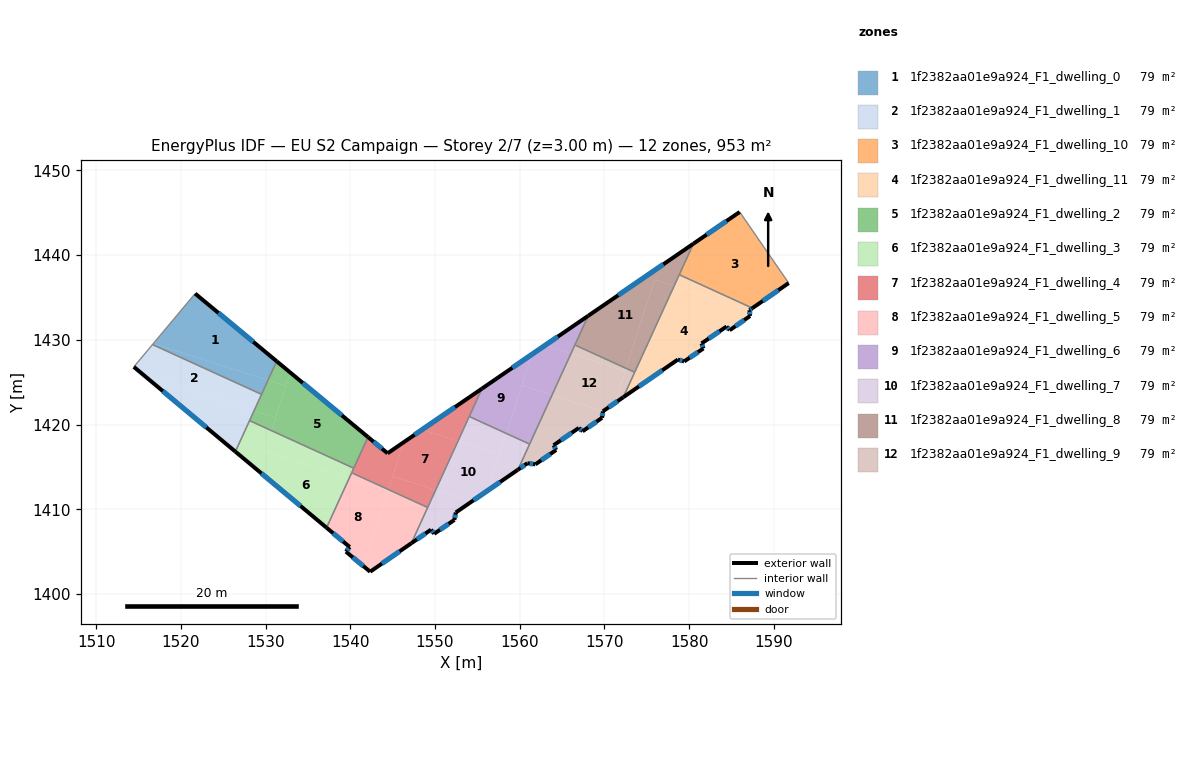
=== STOREY PLAN SPEC (per zone: floor XY polygon, exterior-wall plan segments, windows/doors) ===
zone 1: 1f2382aa01e9a924_F1_dwelling_0  (79.4 m²)
  floor: (1531.31, 1427.47) (1530.29, 1425.23) (1516.75, 1429.56) (1521.69, 1435.45)
  floor: (1530.29, 1425.23) (1529.52, 1423.56) (1516.65, 1429.44) (1516.75, 1429.56)
  exterior wall: (1531.31, 1427.47) – (1521.69, 1435.45)  [12.5 m]
    window: (1528.56, 1429.75) – (1524.44, 1433.17)  [6.9 m²]
  interior walls: 3
zone 2: 1f2382aa01e9a924_F1_dwelling_1  (79.4 m²)
  floor: (1529.52, 1423.56) (1528.65, 1421.64) (1515.64, 1425.80) (1514.45, 1426.80) (1516.65, 1429.44)
  floor: (1528.65, 1421.64) (1526.44, 1416.80) (1515.64, 1425.80)
  exterior wall: (1514.45, 1426.80) – (1526.43, 1416.80)  [15.6 m]
    window: (1517.87, 1423.94) – (1523.01, 1419.66)  [8.6 m²]
  interior walls: 4
zone 3: 1f2382aa01e9a924_F1_dwelling_10  (79.4 m²)
  floor: (1585.97, 1445.09) (1591.75, 1436.70) (1587.47, 1433.74) (1578.83, 1437.68) (1580.50, 1441.34)
  exterior wall: (1587.47, 1433.74) – (1591.75, 1436.70)  [5.2 m]
    window: (1588.69, 1434.59) – (1590.53, 1435.85)  [2.9 m²]
  exterior wall: (1585.97, 1445.09) – (1580.51, 1441.34)  [6.6 m]
    window: (1584.41, 1444.02) – (1582.07, 1442.41)  [3.7 m²]
  interior walls: 3
zone 4: 1f2382aa01e9a924_F1_dwelling_11  (79.4 m²)
  floor: (1587.12, 1433.50) (1587.19, 1432.81) (1584.78, 1431.13) (1584.42, 1431.57) (1581.47, 1429.57) (1581.69, 1428.98) (1579.41, 1427.45) (1578.67, 1427.67) (1572.23, 1423.22) (1578.22, 1436.34)
  floor: (1587.47, 1433.74) (1587.12, 1433.50) (1578.22, 1436.34) (1578.83, 1437.68)
  exterior wall: (1581.69, 1428.98) – (1581.47, 1429.57)  [0.6 m]
    window: (1581.62, 1429.15) – (1581.53, 1429.40)  [0.4 m²]
  exterior wall: (1579.41, 1427.45) – (1581.69, 1428.98)  [2.7 m]
    window: (1580.06, 1427.88) – (1581.04, 1428.54)  [1.5 m²]
  exterior wall: (1578.67, 1427.67) – (1579.41, 1427.45)  [0.8 m]
    window: (1578.88, 1427.60) – (1579.20, 1427.51)  [0.4 m²]
  exterior wall: (1572.23, 1423.22) – (1578.67, 1427.67)  [7.8 m]
    window: (1574.07, 1424.49) – (1576.83, 1426.40)  [4.3 m²]
  exterior wall: (1587.12, 1433.50) – (1587.47, 1433.74)  [0.4 m]
    window: (1587.22, 1433.57) – (1587.37, 1433.67)  [0.2 m²]
  exterior wall: (1587.19, 1432.81) – (1587.12, 1433.50)  [0.7 m]
    window: (1587.17, 1433.01) – (1587.14, 1433.30)  [0.4 m²]
  exterior wall: (1584.78, 1431.13) – (1587.19, 1432.81)  [2.9 m]
    window: (1585.47, 1431.61) – (1586.50, 1432.33)  [1.6 m²]
  exterior wall: (1584.42, 1431.57) – (1584.78, 1431.13)  [0.6 m]
    window: (1584.52, 1431.44) – (1584.68, 1431.25)  [0.3 m²]
  exterior wall: (1581.47, 1429.57) – (1584.42, 1431.57)  [3.6 m]
    window: (1582.31, 1430.14) – (1583.58, 1431.00)  [2.0 m²]
  interior walls: 3
zone 5: 1f2382aa01e9a924_F1_dwelling_2  (79.4 m²)
  floor: (1542.09, 1418.52) (1540.41, 1414.84) (1530.69, 1419.28) (1532.89, 1426.15)
  floor: (1532.89, 1426.15) (1532.38, 1424.56) (1530.29, 1425.23) (1531.31, 1427.47)
  floor: (1531.19, 1420.83) (1530.69, 1419.28) (1528.11, 1420.46) (1528.65, 1421.64)
  floor: (1532.38, 1424.56) (1531.19, 1420.83) (1528.65, 1421.64) (1530.29, 1425.23)
  exterior wall: (1542.09, 1418.52) – (1531.31, 1427.47)  [14.0 m]
    window: (1539.01, 1421.08) – (1534.39, 1424.91)  [7.7 m²]
  interior walls: 4
zone 6: 1f2382aa01e9a924_F1_dwelling_3  (79.4 m²)
  floor: (1539.86, 1413.64) (1537.20, 1407.82) (1529.17, 1414.52) (1529.91, 1416.83)
  floor: (1540.41, 1414.84) (1539.86, 1413.64) (1529.91, 1416.83) (1530.69, 1419.28)
  floor: (1530.69, 1419.28) (1529.17, 1414.52) (1526.44, 1416.80) (1528.11, 1420.46)
  exterior wall: (1526.43, 1416.80) – (1537.20, 1407.82)  [14.0 m]
    window: (1529.51, 1414.23) – (1534.12, 1410.38)  [7.7 m²]
  interior walls: 4
zone 7: 1f2382aa01e9a924_F1_dwelling_4  (79.4 m²)
  floor: (1552.72, 1418.05) (1550.08, 1412.28) (1545.02, 1413.90) (1546.30, 1417.90) (1548.49, 1419.40)
  floor: (1555.54, 1424.24) (1552.72, 1418.05) (1548.49, 1419.40)
  floor: (1550.08, 1412.28) (1549.14, 1410.21) (1544.51, 1412.32) (1545.02, 1413.90)
  floor: (1546.30, 1417.90) (1544.51, 1412.32) (1540.16, 1414.30) (1542.09, 1418.52) (1544.40, 1416.60)
  exterior wall: (1544.40, 1416.60) – (1542.09, 1418.52)  [3.0 m]
    window: (1543.74, 1417.15) – (1542.75, 1417.97)  [1.7 m²]
  exterior wall: (1555.54, 1424.24) – (1544.40, 1416.60)  [13.5 m]
    window: (1552.36, 1422.05) – (1547.58, 1418.78)  [7.4 m²]
  interior walls: 5
zone 8: 1f2382aa01e9a924_F1_dwelling_5  (79.4 m²)
  floor: (1544.47, 1412.17) (1541.61, 1403.23) (1539.48, 1404.99) (1539.93, 1405.54) (1537.20, 1407.82) (1539.86, 1413.64)
  floor: (1549.14, 1410.21) (1547.21, 1405.98) (1542.34, 1402.62) (1541.61, 1403.23) (1544.47, 1412.17) (1544.51, 1412.32)
  floor: (1544.51, 1412.32) (1544.47, 1412.17) (1539.86, 1413.64) (1540.16, 1414.30)
  exterior wall: (1542.34, 1402.62) – (1547.21, 1405.98)  [5.9 m]
    window: (1543.73, 1403.58) – (1545.82, 1405.02)  [3.3 m²]
  exterior wall: (1539.48, 1404.99) – (1542.34, 1402.62)  [3.7 m]
    window: (1540.30, 1404.31) – (1541.53, 1403.30)  [2.0 m²]
  exterior wall: (1539.93, 1405.54) – (1539.48, 1404.99)  [0.7 m]
    window: (1539.80, 1405.38) – (1539.61, 1405.15)  [0.4 m²]
  exterior wall: (1537.20, 1407.82) – (1539.93, 1405.54)  [3.6 m]
    window: (1537.98, 1407.16) – (1539.15, 1406.19)  [2.0 m²]
  interior walls: 3
zone 9: 1f2382aa01e9a924_F1_dwelling_6  (79.4 m²)
  floor: (1561.41, 1428.25) (1558.43, 1418.94) (1554.04, 1420.94) (1555.54, 1424.24)
  floor: (1563.82, 1423.48) (1561.17, 1417.69) (1558.43, 1418.94) (1560.24, 1424.62)
  floor: (1568.09, 1432.83) (1566.05, 1428.38) (1563.01, 1429.35)
  floor: (1566.05, 1428.38) (1563.82, 1423.48) (1560.24, 1424.62) (1561.41, 1428.25) (1563.01, 1429.35)
  exterior wall: (1568.09, 1432.83) – (1555.54, 1424.24)  [15.2 m]
    window: (1564.50, 1430.38) – (1559.13, 1426.69)  [8.4 m²]
  interior walls: 4
zone 10: 1f2382aa01e9a924_F1_dwelling_7  (79.4 m²)
  floor: (1554.35, 1410.92) (1552.45, 1409.61) (1552.29, 1408.74) (1549.91, 1407.10) (1549.53, 1407.59) (1547.21, 1405.98) (1550.08, 1412.28)
  floor: (1557.64, 1416.47) (1556.29, 1412.25) (1554.35, 1410.92) (1550.08, 1412.28) (1552.72, 1418.05)
  floor: (1561.17, 1417.69) (1559.79, 1414.66) (1556.29, 1412.25) (1558.43, 1418.94)
  floor: (1558.43, 1418.94) (1557.64, 1416.47) (1552.72, 1418.05) (1554.04, 1420.94)
  exterior wall: (1547.21, 1405.98) – (1549.53, 1407.59)  [2.8 m]
    window: (1547.87, 1406.44) – (1548.87, 1407.13)  [1.6 m²]
  exterior wall: (1552.45, 1409.61) – (1559.79, 1414.66)  [8.9 m]
    window: (1554.55, 1411.05) – (1557.69, 1413.22)  [4.9 m²]
  exterior wall: (1552.29, 1408.74) – (1552.45, 1409.61)  [0.9 m]
    window: (1552.34, 1408.99) – (1552.41, 1409.36)  [0.5 m²]
  exterior wall: (1549.91, 1407.10) – (1552.29, 1408.74)  [2.9 m]
    window: (1550.59, 1407.57) – (1551.61, 1408.27)  [1.6 m²]
  exterior wall: (1549.53, 1407.59) – (1549.91, 1407.10)  [0.6 m]
    window: (1549.64, 1407.45) – (1549.80, 1407.24)  [0.3 m²]
  interior walls: 4
zone 11: 1f2382aa01e9a924_F1_dwelling_8  (79.4 m²)
  floor: (1578.22, 1436.34) (1573.57, 1426.17) (1572.57, 1426.63) (1575.91, 1437.08)
  floor: (1580.51, 1441.34) (1578.22, 1436.34) (1575.91, 1437.08) (1572.57, 1426.63) (1566.51, 1429.39) (1568.09, 1432.83)
  exterior wall: (1580.51, 1441.34) – (1568.09, 1432.83)  [15.1 m]
    window: (1576.96, 1438.91) – (1571.63, 1435.26)  [8.3 m²]
  interior walls: 4
zone 12: 1f2382aa01e9a924_F1_dwelling_9  (79.4 m²)
  floor: (1569.82, 1421.56) (1569.72, 1420.79) (1567.42, 1419.20) (1566.98, 1419.59) (1564.01, 1417.55) (1564.30, 1417.00) (1561.85, 1415.30) (1560.91, 1415.43) (1559.79, 1414.66) (1563.82, 1423.48)
  floor: (1572.47, 1426.32) (1571.26, 1422.55) (1569.82, 1421.56) (1563.82, 1423.48) (1566.05, 1428.38)
  floor: (1572.56, 1426.63) (1572.47, 1426.32) (1566.05, 1428.38) (1566.51, 1429.39)
  floor: (1573.57, 1426.17) (1572.23, 1423.22) (1571.26, 1422.55) (1572.57, 1426.63)
  exterior wall: (1564.01, 1417.55) – (1566.98, 1419.59)  [3.6 m]
    window: (1564.86, 1418.14) – (1566.13, 1419.01)  [2.0 m²]
  exterior wall: (1564.30, 1417.00) – (1564.01, 1417.55)  [0.6 m]
    window: (1564.22, 1417.15) – (1564.09, 1417.39)  [0.3 m²]
  exterior wall: (1561.85, 1415.30) – (1564.30, 1417.00)  [3.0 m]
    window: (1562.55, 1415.78) – (1563.60, 1416.51)  [1.6 m²]
  exterior wall: (1560.91, 1415.43) – (1561.85, 1415.30)  [1.0 m]
    window: (1561.18, 1415.39) – (1561.58, 1415.33)  [0.5 m²]
  exterior wall: (1559.79, 1414.66) – (1560.91, 1415.43)  [1.4 m]
    window: (1560.11, 1414.88) – (1560.59, 1415.21)  [0.7 m²]
  exterior wall: (1569.82, 1421.56) – (1572.23, 1423.22)  [2.9 m]
    window: (1570.51, 1422.03) – (1571.54, 1422.75)  [1.6 m²]
  exterior wall: (1569.72, 1420.79) – (1569.82, 1421.56)  [0.8 m]
    window: (1569.75, 1421.01) – (1569.79, 1421.34)  [0.4 m²]
  exterior wall: (1567.42, 1419.20) – (1569.72, 1420.79)  [2.8 m]
    window: (1568.08, 1419.65) – (1569.06, 1420.34)  [1.5 m²]
  exterior wall: (1566.98, 1419.59) – (1567.42, 1419.20)  [0.6 m]
    window: (1567.10, 1419.48) – (1567.29, 1419.31)  [0.3 m²]
  interior walls: 4

=== DERIVED (storey summary) ===
Building: EU S2 Campaign
Storey: 2 of 7  (floor level z = 3.00 m)
Storey gross floor area: 953.2 m²
Zones on this storey: 12
  - 1f2382aa01e9a924_F1_dwelling_0: floor 79.4 m²; exterior wall 12.5 m (37.5 m²); 1 window(s) 6.9 m²; WWR 18.4%
  - 1f2382aa01e9a924_F1_dwelling_1: floor 79.4 m²; exterior wall 15.6 m (46.8 m²); 1 window(s) 8.6 m²; WWR 18.4%
  - 1f2382aa01e9a924_F1_dwelling_10: floor 79.4 m²; exterior wall 11.8 m (35.5 m²); 2 window(s) 6.5 m²; WWR 18.4%
  - 1f2382aa01e9a924_F1_dwelling_11: floor 79.4 m²; exterior wall 20.2 m (60.5 m²); 9 window(s) 11.1 m²; WWR 18.4%
  - 1f2382aa01e9a924_F1_dwelling_2: floor 79.4 m²; exterior wall 14.0 m (42.0 m²); 1 window(s) 7.7 m²; WWR 18.4%
  - 1f2382aa01e9a924_F1_dwelling_3: floor 79.4 m²; exterior wall 14.0 m (42.1 m²); 1 window(s) 7.7 m²; WWR 18.4%
  - 1f2382aa01e9a924_F1_dwelling_4: floor 79.4 m²; exterior wall 16.5 m (49.5 m²); 2 window(s) 9.1 m²; WWR 18.4%
  - 1f2382aa01e9a924_F1_dwelling_5: floor 79.4 m²; exterior wall 13.9 m (41.7 m²); 4 window(s) 7.7 m²; WWR 18.4%
  - 1f2382aa01e9a924_F1_dwelling_6: floor 79.4 m²; exterior wall 15.2 m (45.6 m²); 1 window(s) 8.4 m²; WWR 18.4%
  - 1f2382aa01e9a924_F1_dwelling_7: floor 79.4 m²; exterior wall 16.1 m (48.4 m²); 5 window(s) 8.9 m²; WWR 18.4%
  - 1f2382aa01e9a924_F1_dwelling_8: floor 79.4 m²; exterior wall 15.1 m (45.2 m²); 1 window(s) 8.3 m²; WWR 18.4%
  - 1f2382aa01e9a924_F1_dwelling_9: floor 79.4 m²; exterior wall 16.6 m (49.9 m²); 9 window(s) 9.2 m²; WWR 18.4%
Zone adjacency (shared interzone walls):
  - 1f2382aa01e9a924_F1_dwelling_0 ↔ 1f2382aa01e9a924_F1_dwelling_1
  - 1f2382aa01e9a924_F1_dwelling_0 ↔ 1f2382aa01e9a924_F1_dwelling_2
  - 1f2382aa01e9a924_F1_dwelling_1 ↔ 1f2382aa01e9a924_F1_dwelling_2
  - 1f2382aa01e9a924_F1_dwelling_1 ↔ 1f2382aa01e9a924_F1_dwelling_3
  - 1f2382aa01e9a924_F1_dwelling_10 ↔ 1f2382aa01e9a924_F1_dwelling_11
  - 1f2382aa01e9a924_F1_dwelling_10 ↔ 1f2382aa01e9a924_F1_dwelling_8
  - 1f2382aa01e9a924_F1_dwelling_11 ↔ 1f2382aa01e9a924_F1_dwelling_8
  - 1f2382aa01e9a924_F1_dwelling_11 ↔ 1f2382aa01e9a924_F1_dwelling_9
  - 1f2382aa01e9a924_F1_dwelling_2 ↔ 1f2382aa01e9a924_F1_dwelling_3
  - 1f2382aa01e9a924_F1_dwelling_2 ↔ 1f2382aa01e9a924_F1_dwelling_4
  - 1f2382aa01e9a924_F1_dwelling_3 ↔ 1f2382aa01e9a924_F1_dwelling_4
  - 1f2382aa01e9a924_F1_dwelling_3 ↔ 1f2382aa01e9a924_F1_dwelling_5
  - 1f2382aa01e9a924_F1_dwelling_4 ↔ 1f2382aa01e9a924_F1_dwelling_5
  - 1f2382aa01e9a924_F1_dwelling_4 ↔ 1f2382aa01e9a924_F1_dwelling_6
  - 1f2382aa01e9a924_F1_dwelling_4 ↔ 1f2382aa01e9a924_F1_dwelling_7
  - 1f2382aa01e9a924_F1_dwelling_5 ↔ 1f2382aa01e9a924_F1_dwelling_7
  - 1f2382aa01e9a924_F1_dwelling_6 ↔ 1f2382aa01e9a924_F1_dwelling_7
  - 1f2382aa01e9a924_F1_dwelling_6 ↔ 1f2382aa01e9a924_F1_dwelling_8
  - 1f2382aa01e9a924_F1_dwelling_6 ↔ 1f2382aa01e9a924_F1_dwelling_9
  - 1f2382aa01e9a924_F1_dwelling_7 ↔ 1f2382aa01e9a924_F1_dwelling_9
  - 1f2382aa01e9a924_F1_dwelling_8 ↔ 1f2382aa01e9a924_F1_dwelling_9